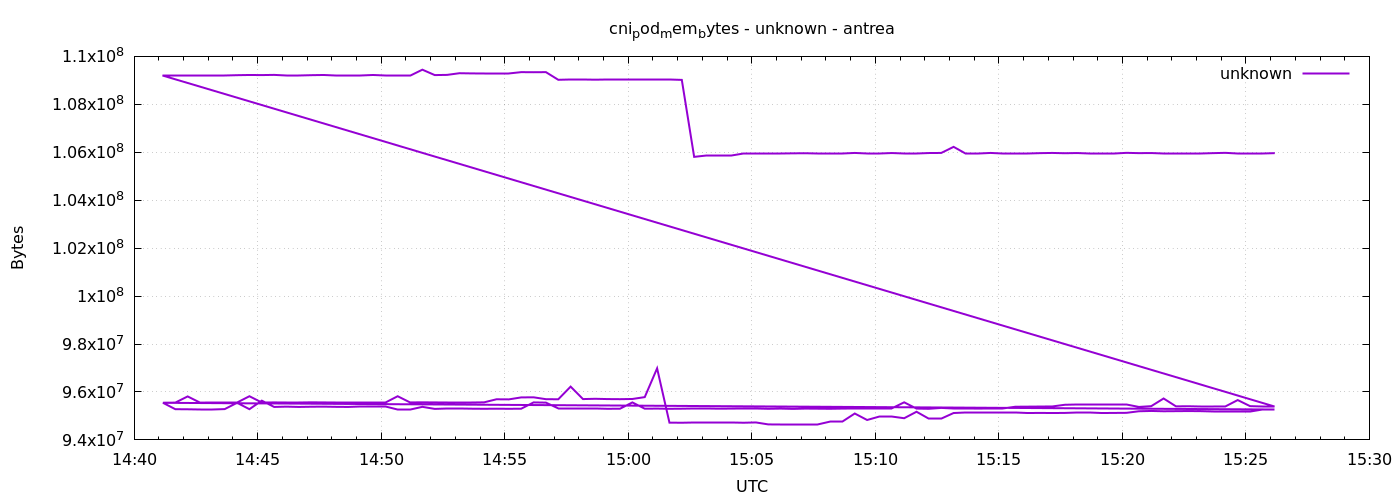

The file beside this chart, header and first rows:
1777905670	95551488
1777905700	95555584
1777905730	95813632
1777905760	95555584
1777905790	95567872
1777905820	95567872
1777905850	95559680
1777905880	95821824
1777905910	95559680
1777905940	95563776
1777905970	95559680
1777906000	95559680
1777906030	95567872
1777906060	95563776
1777906090	95559680
1777906120	95559680
1777906150	95559680
1777906180	95563776
1777906210	95563776
1777906240	95821824
1777906270	95563776
1777906300	95567872
1777906330	95563776
1777906360	95559680
1777906390	95559680
1777906420	95559680
1777906450	95567872
1777906480	95694848
1777906510	95690752
1777906540	95772672
1777906570	95776768
1777906600	95698944
1777906630	95694848
1777906660	96223232
1777906690	95703040
1777906720	95715328
1777906750	95703040
1777906780	95698944
1777906810	95707136
1777906840	95784960
1777906870	96985088
1777906900	94720000
1777906930	94715904
1777906960	94724096
1777906990	94724096
1777907020	94720000
1777907050	94720000
1777907080	94715904
1777907110	94728192
1777907140	94646272
1777907170	94642176
1777907200	94646272
1777907230	94646272
1777907260	94646272
1777907290	94777344
1777907320	94777344
1777907350	95100928
1777907380	94830592
1777907410	94994432
1777907440	94994432
1777907470	94904320
... 212 more rows
